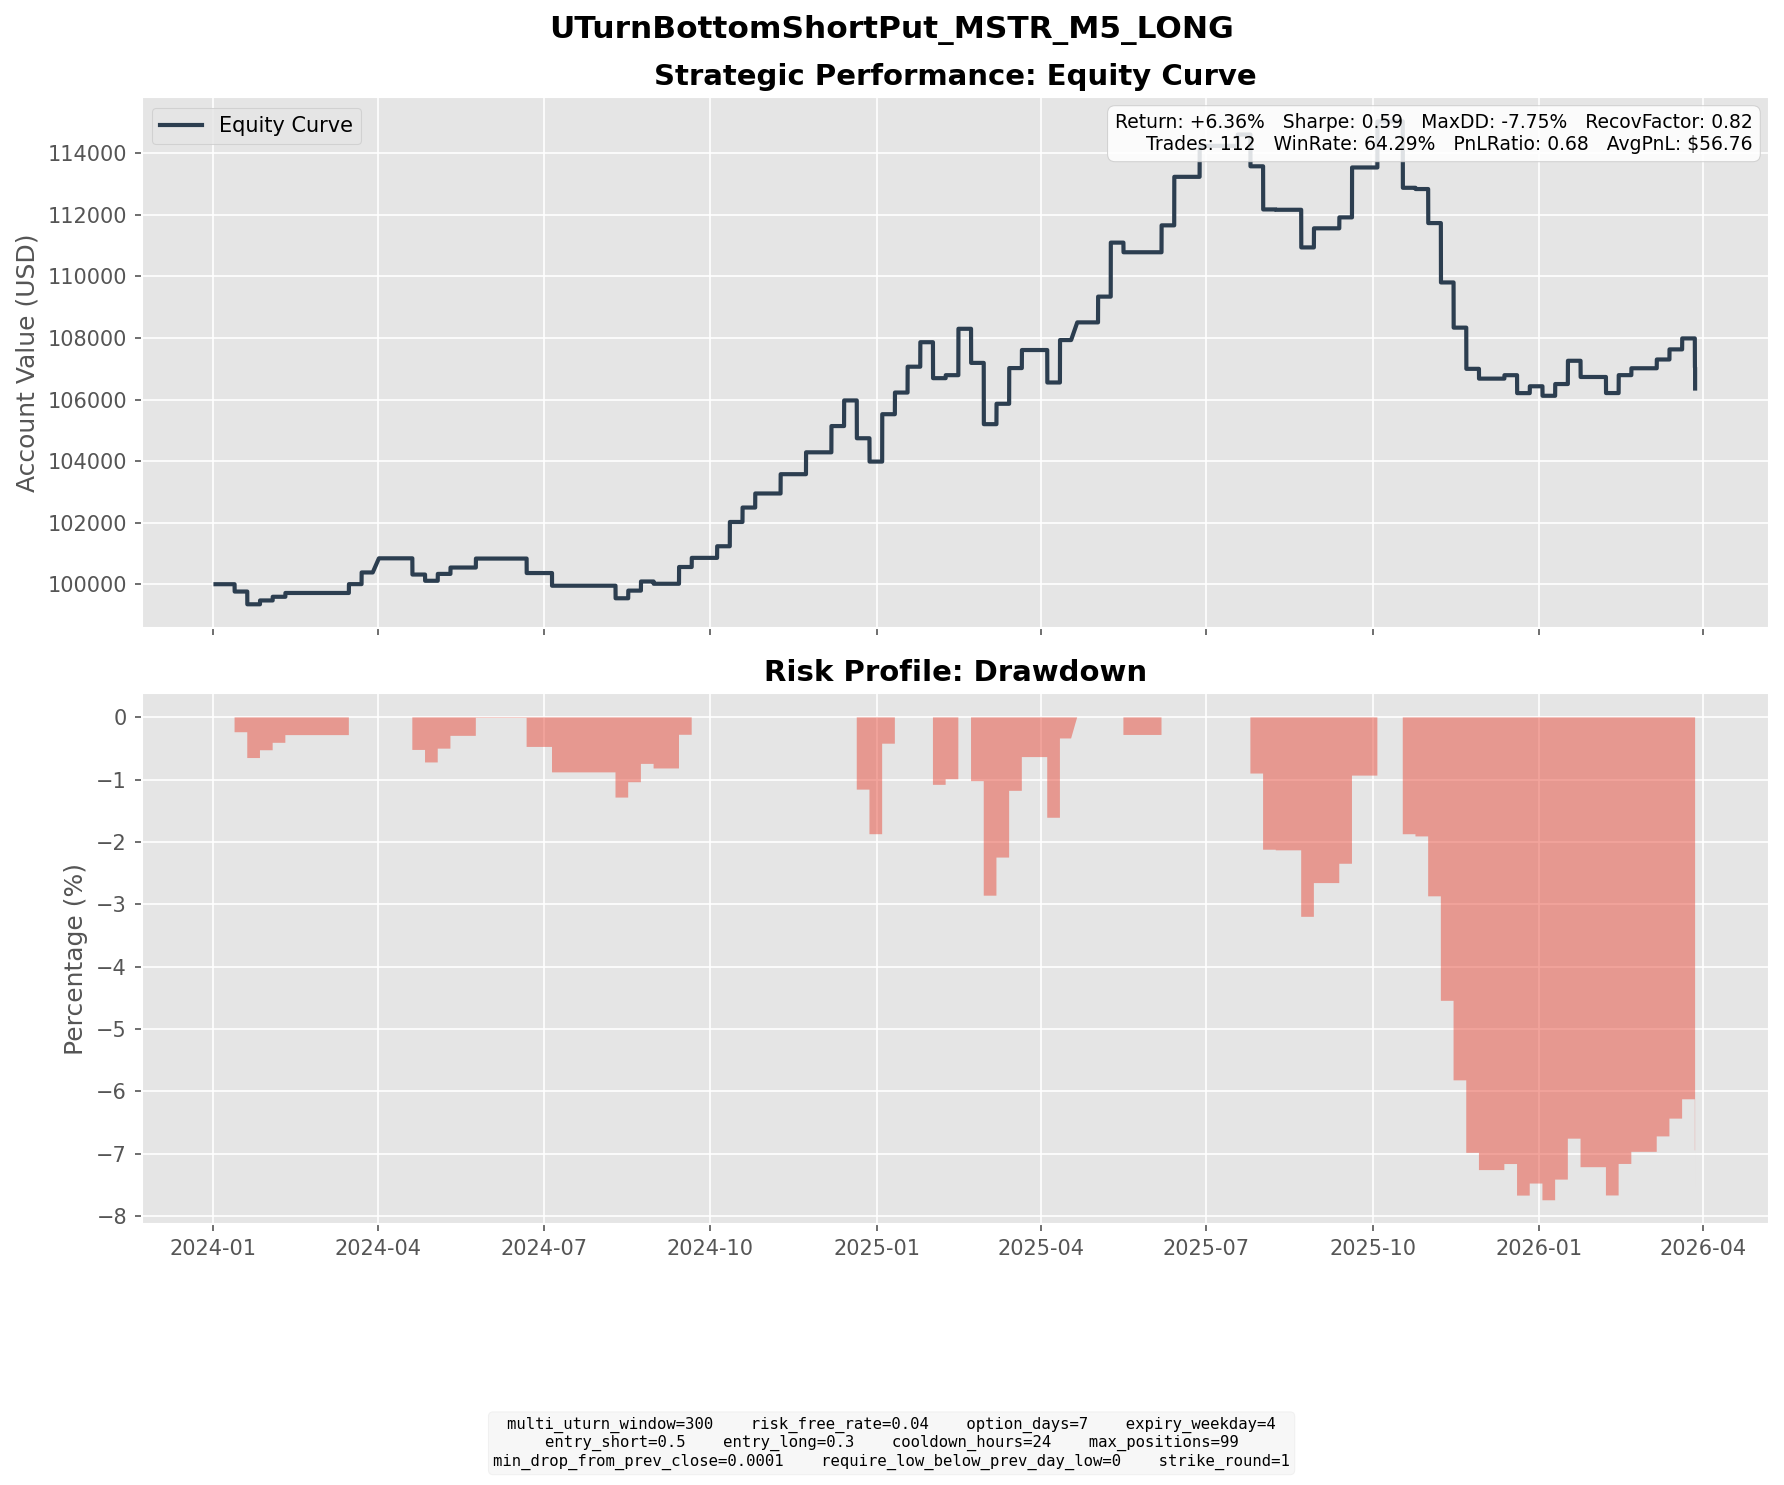

The data file committed next to this chart (first rows):
entry_dt, lock_dt, lock_reason, settlement_dt, close_reason, k1, k2, short_prem, long_prem, net_credit, short_settle, long_settle, final_pnl
2024-01-03 14:05:00, 2024-01-03 14:05:00, direct_entry, 2024-01-12 16:00:00, expiry, 63, 59, 2.749, 1.132, 1.617, 14.45, 10.45, -2.383
2024-01-08 09:30:00, 2024-01-08 09:30:00, direct_entry, 2024-01-19 16:00:00, expiry, 64, 60, 3.012, 1.376, 1.637, 15.9, 11.9, -2.363
2024-01-12 09:45:00, 2024-01-12 09:45:00, direct_entry, 2024-01-19 16:00:00, expiry, 52, 49, 2.073, 0.8514, 1.222, 3.9, 0.9, -1.778
2024-01-16 09:30:00, 2024-01-16 09:30:00, direct_entry, 2024-01-26 16:00:00, expiry, 48, 45, 2.242, 0.9945, 1.248, 0.0, 0.0, 1.248
2024-01-23 14:10:00, 2024-01-23 14:10:00, direct_entry, 2024-02-02 16:00:00, expiry, 45, 42, 2.018, 0.8247, 1.193, 0.0, 0.0, 1.193
2024-01-31 15:20:00, 2024-01-31 15:20:00, direct_entry, 2024-02-09 16:00:00, expiry, 51, 48, 2.221, 0.984, 1.237, 0.0, 0.0, 1.237
2024-03-05 15:00:00, 2024-03-05 15:00:00, direct_entry, 2024-03-15 16:00:00, expiry, 114, 107, 5.168, 2.296, 2.872, 0.0, 0.0, 2.872
2024-03-12 09:45:00, 2024-03-12 09:45:00, direct_entry, 2024-03-22 16:00:00, expiry, 151, 142, 7.065, 3.273, 3.793, 0.0, 0.0, 3.793
2024-03-18 11:30:00, 2024-03-18 11:30:00, direct_entry, 2024-04-01 04:05:00, expiry, 164, 153, 8.086, 3.494, 4.592, 0.0, 0.0, 4.592
2024-04-09 10:50:00, 2024-04-09 10:50:00, direct_entry, 2024-04-19 16:00:00, expiry, 139, 130, 6.531, 2.8, 3.73, 21.59, 12.59, -5.27
2024-04-15 14:30:00, 2024-04-15 14:30:00, direct_entry, 2024-04-26 16:00:00, expiry, 136, 128, 6.505, 3.128, 3.377, 7.8, 0.0, -4.423
2024-04-19 12:40:00, 2024-04-19 12:40:00, direct_entry, 2024-04-26 16:00:00, expiry, 118, 112, 4.378, 1.98, 2.398, 0.0, 0.0, 2.398
2024-04-25 09:35:00, 2024-04-25 09:35:00, direct_entry, 2024-05-03 16:00:00, expiry, 123, 116, 5.266, 2.333, 2.934, 0.7, 0.0, 2.234
2024-05-01 11:20:00, 2024-05-01 11:20:00, direct_entry, 2024-05-10 16:00:00, expiry, 102, 97, 4.249, 2.18, 2.069, 0.0, 0.0, 2.069
2024-05-16 11:15:00, 2024-05-16 11:15:00, direct_entry, 2024-05-24 16:00:00, expiry, 147, 140, 5.891, 2.978, 2.913, 0.0, 0.0, 2.913
2024-06-13 08:00:00, 2024-06-13 08:00:00, direct_entry, 2024-06-21 16:00:00, expiry, 157, 149, 6.366, 3.07, 3.296, 8.62, 0.62, -4.704
2024-06-28 16:40:00, 2024-06-28 16:40:00, direct_entry, 2024-07-05 16:00:00, expiry, 137, 130, 5.254, 2.37, 2.883, 8.83, 1.83, -4.117
2024-08-02 14:45:00, 2024-08-02 14:45:00, direct_entry, 2024-08-09 16:00:00, expiry, 144, 137, 5.547, 2.627, 2.92, 8.9, 1.9, -4.08
2024-08-09 12:15:00, 2024-08-09 12:15:00, direct_entry, 2024-08-16 16:00:00, expiry, 130, 124, 4.908, 2.423, 2.486, 0.0, 0.0, 2.486
2024-08-14 15:40:00, 2024-08-14 15:40:00, direct_entry, 2024-08-23 16:00:00, expiry, 130, 123, 5.7, 2.735, 2.966, 0.0, 0.0, 2.966
2024-08-22 11:55:00, 2024-08-22 11:55:00, direct_entry, 2024-08-30 16:00:00, expiry, 136, 129, 5.385, 2.546, 2.839, 3.58, 0.0, -0.7414
2024-09-04 07:25:00, 2024-09-04 07:25:00, direct_entry, 2024-09-13 16:00:00, expiry, 120, 113, 5.354, 2.432, 2.922, 0.0, 0.0, 2.922
2024-09-06 12:30:00, 2024-09-06 12:30:00, direct_entry, 2024-09-13 16:00:00, expiry, 116, 110, 4.637, 2.108, 2.529, 0.0, 0.0, 2.529
2024-09-11 10:00:00, 2024-09-11 10:00:00, direct_entry, 2024-09-20 16:00:00, expiry, 124, 117, 5.557, 2.593, 2.964, 0.0, 0.0, 2.964
2024-09-23 09:40:00, 2024-09-23 09:40:00, direct_entry, 2024-10-04 16:00:00, expiry, 147, 138, 7.096, 3.322, 3.774, 0.0, 0.0, 3.774
2024-09-30 19:10:00, 2024-09-30 19:10:00, direct_entry, 2024-10-11 16:00:00, expiry, 169, 158, 8.197, 3.597, 4.6, 0.0, 0.0, 4.6
2024-10-03 13:05:00, 2024-10-03 13:05:00, direct_entry, 2024-10-11 16:00:00, expiry, 159, 151, 6.352, 3.063, 3.289, 0.0, 0.0, 3.289
2024-10-07 07:00:00, 2024-10-07 07:00:00, direct_entry, 2024-10-18 16:00:00, expiry, 177, 166, 8.792, 4.105, 4.688, 0.0, 0.0, 4.688
2024-10-15 16:30:00, 2024-10-15 16:30:00, direct_entry, 2024-10-25 16:00:00, expiry, 194, 183, 8.694, 4.126, 4.568, 0.0, 0.0, 4.568
2024-10-29 11:10:00, 2024-10-29 11:10:00, direct_entry, 2024-11-08 16:00:00, expiry, 254, 239, 11.7, 5.432, 6.268, 0.0, 0.0, 6.268
2024-11-14 18:40:00, 2024-11-14 18:40:00, direct_entry, 2024-11-22 16:00:00, expiry, 323, 306, 13.25, 6.145, 7.109, 0.0, 0.0, 7.109
2024-11-25 15:10:00, 2024-11-25 15:10:00, direct_entry, 2024-12-06 16:00:00, expiry, 397, 373, 18.83, 8.821, 10.01, 1.48, 0.0, 8.528
2024-12-05 15:30:00, 2024-12-05 15:30:00, direct_entry, 2024-12-13 16:00:00, expiry, 384, 364, 15.69, 7.37, 8.325, 0.0, 0.0, 8.325
2024-12-12 12:25:00, 2024-12-12 12:25:00, direct_entry, 2024-12-20 16:00:00, expiry, 400, 379, 16.41, 7.692, 8.715, 35.9, 14.9, -12.28
2024-12-16 19:55:00, 2024-12-16 19:55:00, direct_entry, 2024-12-27 16:00:00, expiry, 410, 385, 19.36, 8.947, 10.41, 80.2, 55.2, -14.59
2024-12-19 15:15:00, 2024-12-19 15:15:00, direct_entry, 2024-12-27 16:00:00, expiry, 328, 311, 13.21, 6.209, 7.004, 0.0, 0.0, 7.004
2024-12-23 15:55:00, 2024-12-23 15:55:00, direct_entry, 2025-01-03 16:00:00, expiry, 333, 312, 15.92, 7.193, 8.728, 0.0, 0.0, 8.728
2024-12-27 13:50:00, 2024-12-27 13:50:00, direct_entry, 2025-01-03 16:00:00, expiry, 328, 312, 12.64, 5.976, 6.663, 0.0, 0.0, 6.663
2024-12-31 12:40:00, 2024-12-31 12:40:00, direct_entry, 2025-01-10 16:00:00, expiry, 291, 274, 13.18, 6.137, 7.038, 0.0, 0.0, 7.038
2025-01-07 14:00:00, 2025-01-07 14:00:00, direct_entry, 2025-01-17 16:00:00, expiry, 341, 321, 15.71, 7.316, 8.396, 0.0, 0.0, 8.396
2025-01-13 09:40:00, 2025-01-13 09:40:00, direct_entry, 2025-01-24 16:00:00, expiry, 314, 295, 15.07, 7.118, 7.956, 0.0, 0.0, 7.956
2025-01-22 18:35:00, 2025-01-22 18:35:00, direct_entry, 2025-01-31 16:00:00, expiry, 374, 354, 15.91, 7.59, 8.32, 39.25, 19.25, -11.68
2025-01-29 14:30:00, 2025-01-29 14:30:00, direct_entry, 2025-02-07 16:00:00, expiry, 334, 316, 14.29, 6.818, 7.473, 6.5, 0.0, 0.9727
2025-02-03 08:30:00, 2025-02-03 08:30:00, direct_entry, 2025-02-14 16:00:00, expiry, 309, 290, 14.98, 7, 7.976, 0.0, 0.0, 7.976
2025-02-06 13:40:00, 2025-02-06 13:40:00, direct_entry, 2025-02-14 16:00:00, expiry, 327, 310, 13.44, 6.346, 7.093, 0.0, 0.0, 7.093
2025-02-11 14:40:00, 2025-02-11 14:40:00, direct_entry, 2025-02-21 16:00:00, expiry, 321, 302, 14.68, 6.763, 7.919, 21.0, 2.0, -11.08
2025-02-19 12:35:00, 2025-02-19 12:35:00, direct_entry, 2025-02-28 16:00:00, expiry, 331, 312, 14.37, 6.531, 7.842, 75.33, 56.33, -11.16
2025-02-21 13:10:00, 2025-02-21 13:10:00, direct_entry, 2025-02-28 16:00:00, expiry, 311, 296, 11.97, 5.719, 6.251, 55.33, 40.33, -8.749
2025-02-25 05:00:00, 2025-02-25 05:00:00, direct_entry, 2025-03-07 16:00:00, expiry, 265, 249, 12.24, 5.615, 6.624, 0.0, 0.0, 6.624
2025-03-03 15:40:00, 2025-03-03 15:40:00, direct_entry, 2025-03-14 16:00:00, expiry, 248, 232, 12.1, 5.382, 6.714, 0.0, 0.0, 6.714
2025-03-07 07:55:00, 2025-03-07 07:55:00, direct_entry, 2025-03-14 16:00:00, expiry, 298, 283, 11.52, 5.358, 6.165, 1.28, 0.0, 4.885
2025-03-10 14:00:00, 2025-03-10 14:00:00, direct_entry, 2025-03-21 16:00:00, expiry, 239, 225, 11.31, 5.445, 5.864, 0.0, 0.0, 5.864
2025-03-26 12:20:00, 2025-03-26 12:20:00, direct_entry, 2025-04-04 16:00:00, expiry, 330, 312, 14.17, 6.718, 7.455, 39.25, 21.25, -10.54
2025-03-31 08:05:00, 2025-03-31 08:05:00, direct_entry, 2025-04-11 16:00:00, expiry, 278, 261, 13.48, 6.337, 7.147, 0.0, 0.0, 7.147
2025-04-03 08:50:00, 2025-04-03 08:50:00, direct_entry, 2025-04-11 16:00:00, expiry, 291, 275, 12.16, 5.53, 6.633, 0.0, 0.0, 6.633
2025-04-10 12:05:00, 2025-04-10 12:05:00, direct_entry, 2025-04-21 04:00:00, expiry, 267, 253, 10.8, 5.053, 5.748, 0.0, 0.0, 5.748
2025-04-23 11:30:00, 2025-04-23 11:30:00, direct_entry, 2025-05-02 16:00:00, expiry, 344, 324, 15.29, 6.919, 8.367, 0.0, 0.0, 8.367
2025-04-29 18:50:00, 2025-04-29 18:50:00, direct_entry, 2025-05-09 16:00:00, expiry, 377, 355, 17.1, 7.923, 9.182, 0.0, 0.0, 9.182
2025-05-01 18:50:00, 2025-05-01 18:50:00, direct_entry, 2025-05-09 16:00:00, expiry, 379, 359, 15.56, 7.198, 8.364, 0.0, 0.0, 8.364
2025-05-07 14:00:00, 2025-05-07 14:00:00, direct_entry, 2025-05-16 16:00:00, expiry, 393, 371, 17.14, 7.961, 9.182, 0.0, 0.0, 9.182
... 52 more rows
